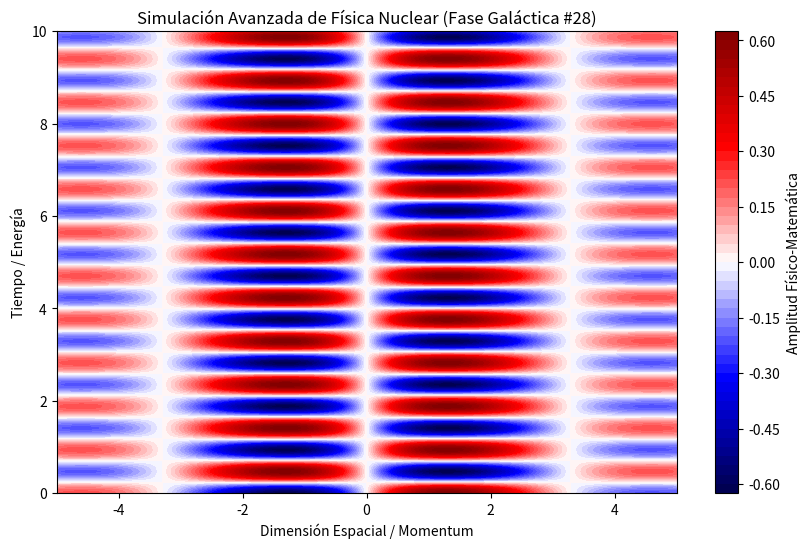

Recreate this plot in Python.
%matplotlib inline
# Simulación Galáctica: Física Nuclear - Variante 28
import numpy as np
import matplotlib.pyplot as plt

# Parámetros Físicos Aleatorios
param_1 = 0.953
param_2 = 6.682
param_3 = 0.325

t = np.linspace(0, 10, 500)
x = np.linspace(-5, 5, 500)
X, T = np.meshgrid(x, t)

# Ecuación Base (Avanzada)
Z = np.sin(X * param_1) * np.cos(T * param_2) * np.exp(-np.abs(X) * param_3)

plt.figure(figsize=(10, 6))
plt.contourf(X, T, Z, 50, cmap='seismic')
plt.colorbar(label='Amplitud Físico-Matemática')
plt.title(r'Simulación Avanzada de Física Nuclear (Fase Galáctica #28)')
plt.xlabel('Dimensión Espacial / Momentum')
plt.ylabel('Tiempo / Energía')
plt.show()
